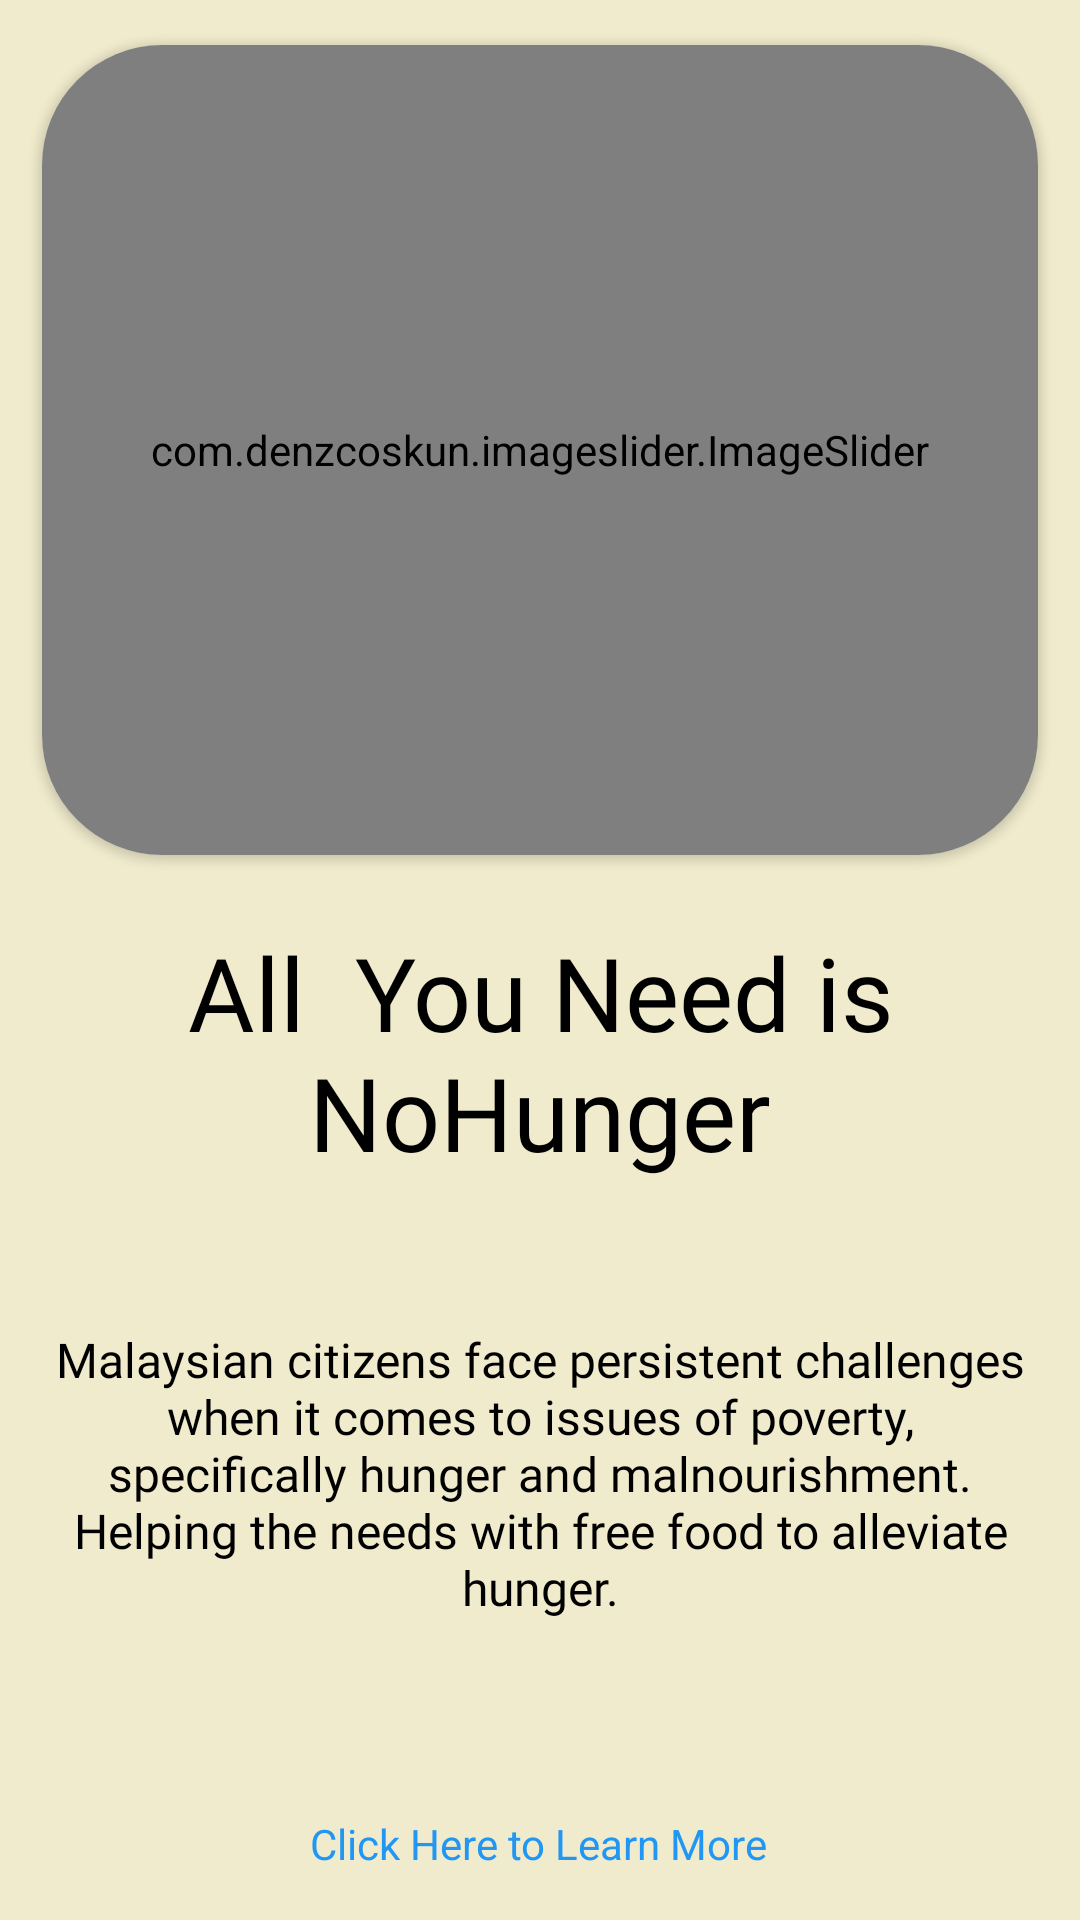

Write the Android layout XML for this screen, with the resource values it uses.
<!-- AndroidManifest.xml: application theme Theme.NoHunger -->
<!-- res/layout/fragment_home.xml -->
<?xml version="1.0" encoding="utf-8"?>
<androidx.constraintlayout.widget.ConstraintLayout xmlns:android="http://schemas.android.com/apk/res/android"
    xmlns:app="http://schemas.android.com/apk/res-auto"
    xmlns:tools="http://schemas.android.com/tools"
    android:layout_width="match_parent"
    android:layout_height="match_parent"
    android:background="@color/background"
    tools:context=".ui.home.HomeFragment">

    <TextView
        android:id="@+id/tv_web_view"
        android:layout_width="wrap_content"
        android:layout_height="wrap_content"
        android:layout_marginStart="16dp"
        android:layout_marginLeft="16dp"
        android:layout_marginEnd="16dp"
        android:layout_marginRight="16dp"
        android:layout_marginBottom="16dp"
        android:text="Click Here to Learn More"
        android:textColor="#2196F3"
        android:textSize="14sp"
        app:layout_constraintBottom_toBottomOf="parent"
        app:layout_constraintEnd_toEndOf="parent"
        app:layout_constraintHorizontal_bias="0.497"
        app:layout_constraintStart_toStartOf="parent" />

    <TextView
        android:id="@+id/text_home"
        android:layout_width="match_parent"
        android:layout_height="wrap_content"
        android:layout_marginStart="16dp"
        android:layout_marginLeft="16dp"
        android:layout_marginTop="8dp"
        android:layout_marginEnd="16dp"
        android:layout_marginRight="16dp"
        android:fontFamily="@font/condiment"
        android:gravity="start"
        android:text="All  You Need is NoHunger"
        android:textAlignment="center"
        android:textAllCaps="false"
        android:textColor="@color/black"
        android:textSize="34sp"
        app:layout_constraintEnd_toEndOf="parent"
        app:layout_constraintHorizontal_bias="0.0"
        app:layout_constraintStart_toStartOf="parent"
        app:layout_constraintTop_toBottomOf="@+id/cardView" />

    <TextView
        android:id="@+id/text_home2"
        android:layout_width="match_parent"
        android:layout_height="wrap_content"
        android:layout_marginStart="16dp"
        android:layout_marginLeft="16dp"
        android:layout_marginEnd="16dp"
        android:layout_marginRight="16dp"
        android:layout_marginBottom="16dp"
        android:fontFamily="@font/montserratnormal"
        android:text="Malaysian citizens face persistent challenges when it comes to issues of poverty, specifically hunger and malnourishment. Helping the needs with free food to alleviate hunger."
        android:textAlignment="center"
        android:textAllCaps="false"
        android:textColor="@color/black"
        android:textSize="16sp"
        app:layout_constraintBottom_toTopOf="@+id/tv_web_view"
        app:layout_constraintEnd_toEndOf="parent"
        app:layout_constraintHorizontal_bias="0.0"
        app:layout_constraintStart_toStartOf="parent"
        app:layout_constraintTop_toBottomOf="@+id/text_home" />

    <androidx.cardview.widget.CardView
        android:id="@+id/cardView"
        android:layout_width="0dp"
        android:layout_height="300dp"
        app:cardCornerRadius="40dp"
        app:cardUseCompatPadding="true"
        app:layout_constraintEnd_toEndOf="parent"
        app:layout_constraintHorizontal_bias="0.0"
        app:layout_constraintStart_toStartOf="parent"
        app:layout_constraintTop_toTopOf="parent">

        <com.denzcoskun.imageslider.ImageSlider
            android:id="@+id/image_slider"
            android:layout_width="match_parent"
            android:layout_height="270dp"

            app:iss_auto_cycle="true"
            app:iss_delay="0"
            app:iss_period="1000" />

    </androidx.cardview.widget.CardView>

</androidx.constraintlayout.widget.ConstraintLayout>
<!-- resources referenced by this layout -->
<resources>
  <color name="background">#F0EBCC</color>
  <color name="black">#FF000000</color>
  <style name="Theme.NoHunger" parent="Theme.MaterialComponents.DayNight.NoActionBar">
          
          <item name="colorPrimary">@color/purple_500</item>
          <item name="colorPrimaryVariant">@color/statusBar</item>
          <item name="colorOnPrimary">@color/white</item>
          
          <item name="colorSecondary">@color/teal_200</item>
          <item name="colorSecondaryVariant">@color/teal_700</item>
          <item name="colorOnSecondary">@color/black</item>
          
          <item name="android:statusBarColor" tools:targetApi="l">?attr/colorPrimaryVariant</item>
          
      </style>
  <color name="purple_500">#3D84B8</color>
  <color name="statusBar">#B2B8A3</color>
  <color name="white">#F0EBCC</color>
  <color name="teal_200">#FF03DAC5</color>
  <color name="teal_700">#FF018786</color>
</resources>
